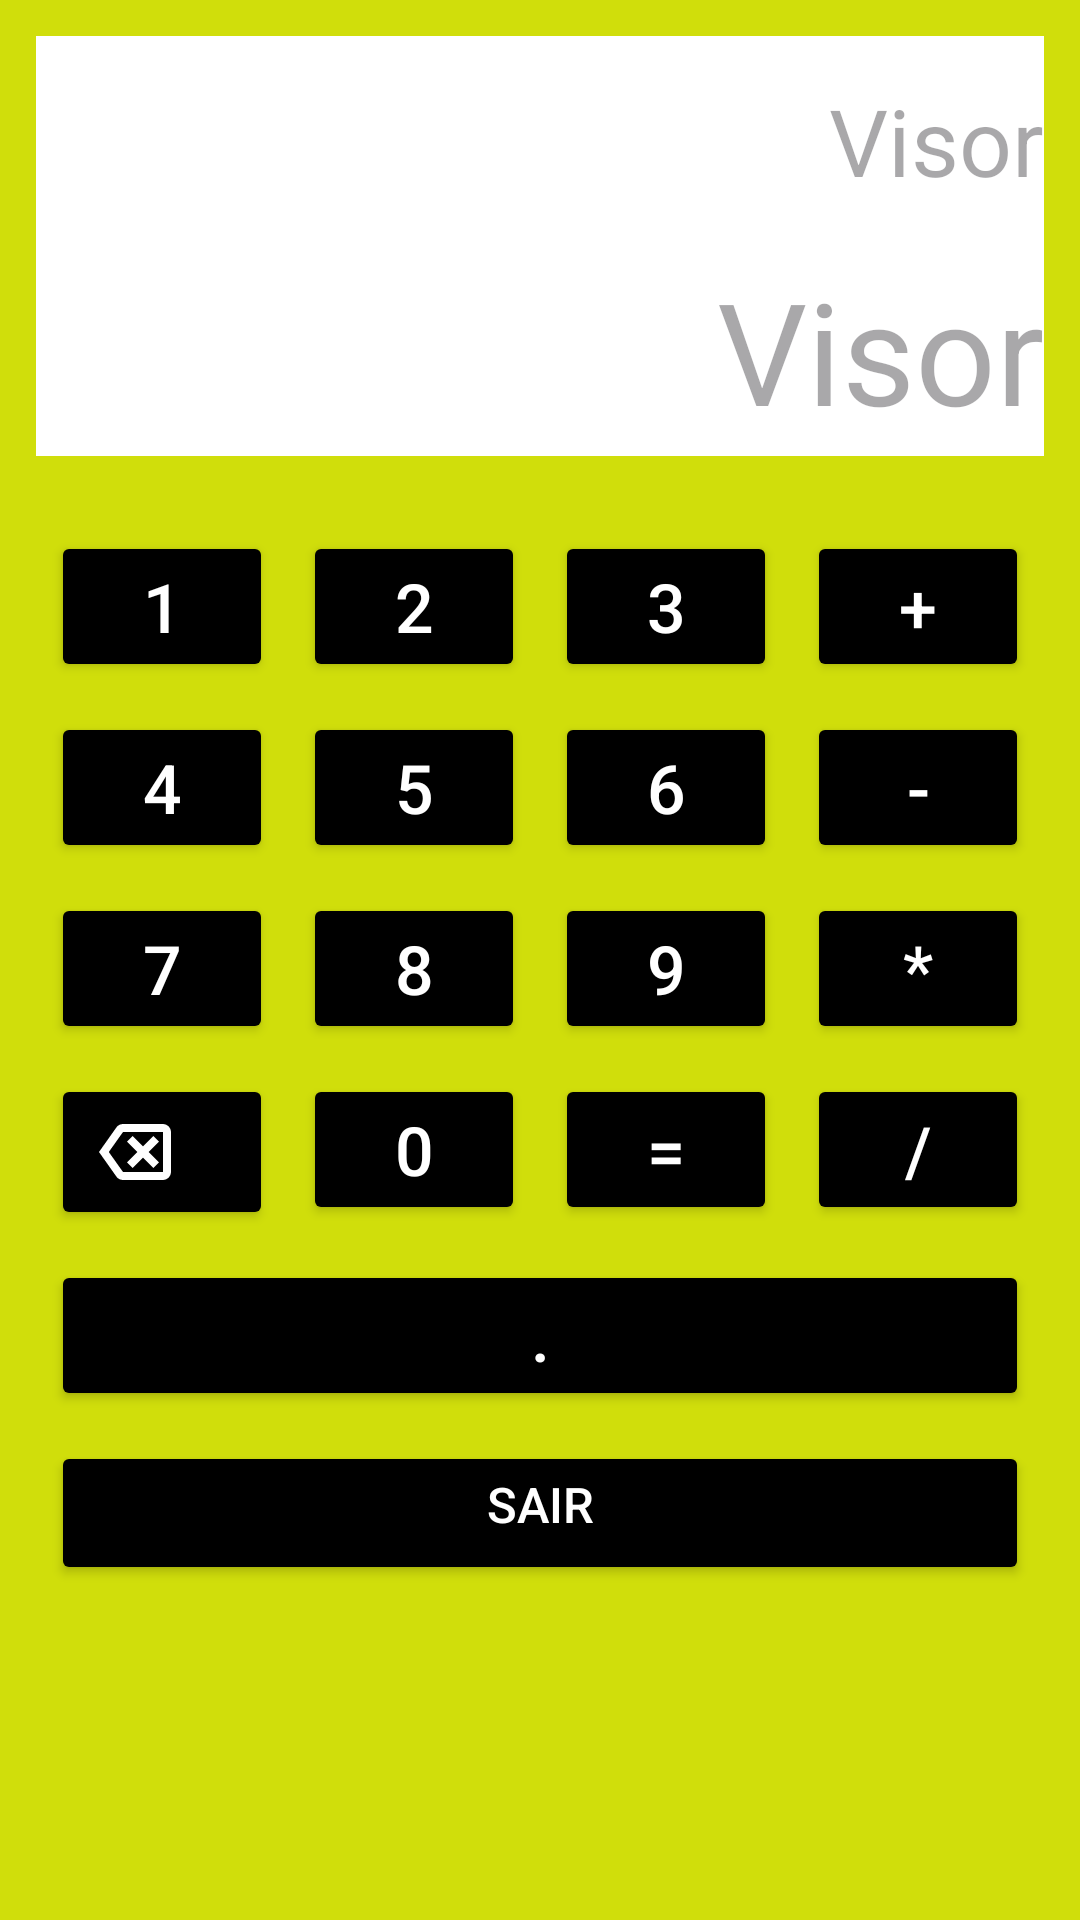

The Android layout XML behind this screen, and the referenced resources:
<!-- AndroidManifest.xml: application theme Theme.Aula02_Android -->
<!-- res/layout/activity_act_calculadora.xml -->
<?xml version="1.0" encoding="utf-8"?>
<LinearLayout xmlns:android="http://schemas.android.com/apk/res/android"
    xmlns:app="http://schemas.android.com/apk/res-auto"
    xmlns:tools="http://schemas.android.com/tools"
    android:layout_width="match_parent"
    android:layout_height="match_parent"
    android:background="@color/yellow"
    android:padding="12dp"
    android:orientation="vertical"
    tools:context=".Act_Calculadora">

    <TextView
        android:id="@+id/txt_visor_calculadora"
        android:background="@color/white"
        android:textSize="15pt"
        android:gravity="end|center"
        android:hint="@string/visor"
        android:layout_width="match_parent"
        android:layout_height="70dp" />
    <TextView
        android:id="@+id/txt_visor2_calculadora"
        android:background="@color/white"
        android:textSize="23pt"
        android:gravity="end|center"
        android:hint="@string/visor"
        android:layout_width="match_parent"
        android:layout_height="70dp" />
    <TableLayout
        android:layout_width="match_parent"
        android:layout_height="match_parent"
        android:layout_marginTop="20dp"
        >

        <TableRow>

            <Button
                android:id="@+id/bt_num1_mycalculadora"
                style="@style/botao"
                android:onClick="onClick"
                android:text="@string/_1" />
            <Button
                android:text="@string/_2"
                style="@style/botao"
                android:onClick="onClick"
                android:id="@+id/bt_num2_mycalculadora">
            </Button>
            <Button
                android:text="@string/_3"
                style="@style/botao"
                android:onClick="onClick"
                android:id="@+id/bt_num3_mycalculadora">
            </Button>
            <Button
                android:text="@string/adicao"
                style="@style/botao"
                android:onClick="onClick"
                android:id="@+id/bt_mais_mycalculadora">
            </Button>
        </TableRow>

        <TableRow>
            <Button
                android:id="@+id/bt_num4_mycalculadora"
                style="@style/botao"
                android:onClick="onClick"
                android:text="@string/_4" />
            <Button
                android:text="@string/_5"
                style="@style/botao"
                android:onClick="onClick"
                android:id="@+id/bt_num5_mycalculadora">
            </Button>
            <Button
                android:text="@string/_6"
                style="@style/botao"
                android:onClick="onClick"
                android:id="@+id/bt_num6_mycalculadora">
            </Button>
            <Button
                android:text="@string/subtracao"
                style="@style/botao"
                android:onClick="onClick"
                android:id="@+id/bt_menos_mycalculadora">
            </Button>
        </TableRow>
        <TableRow>
            <Button
                android:id="@+id/bt_num7_mycalculadora"
                style="@style/botao"
                android:onClick="onClick"
                android:text="@string/_7" />
            <Button
                android:text="@string/_8"
                style="@style/botao"
                android:onClick="onClick"
                android:id="@+id/bt_num8_mycalculadora">
            </Button>
            <Button
                android:text="@string/_9"
                style="@style/botao"
                android:onClick="onClick"
                android:id="@+id/bt_num9_mycalculadora">
            </Button>
            <Button
                android:text="@string/multiplicacao"
                style="@style/botao"
                android:id="@+id/bt_vezes_mycalculadora">
            </Button>
        </TableRow>
        <TableRow>
            <Button
                style="@style/botao"
                android:text=""
                android:drawableLeft="@drawable/backspace"
                android:gravity="center_horizontal"
                android:onClick="apaga"
                android:id="@+id/bt_apaga_mycalculadora">
            </Button>
            <Button
                android:text="@string/_0"
                style="@style/botao"
                android:id="@+id/bt_num0_mycalculadora">
            </Button>
            <Button
                android:text="@string/igual"
                style="@style/botao"
                android:id="@+id/bt_igual_mycalculadora">
            </Button>
            <Button
                android:text="@string/divisao"
                style="@style/botao"
                android:id="@+id/bt_dividir_mycalculadora">
            </Button>
        </TableRow>
        <TableRow>
            <Button
                android:text="@string/virgula"
                style="@style/botao"
                android:id="@+id/bt_virgula_mycalculadora">
            </Button>
        </TableRow>
        <TableRow>
            <Button
                android:text="@string/sair"
                style="@style/botao"
                android:layout_span="@integer/material_motion_duration_long_1"
                android:textSize="8pt"
                android:onClick="menssagem"
                android:id="@+id/bt_sair_mycalculadora">
            </Button>
        </TableRow>

    </TableLayout>

</LinearLayout>
<!-- resources referenced by this layout -->
<resources>
  <color name="white">#FFFFFFFF</color>
  <color name="yellow">#d0de0b</color>
  <!-- drawable backspace (drawable) -->
  <vector android:autoMirrored="true" android:height="32dp"
      android:viewportHeight="960" android:viewportWidth="960"
      android:width="32dp" xmlns:android="http://schemas.android.com/apk/res/android">
      <path android:fillColor="@color/white" android:pathData="M360,760q-20,0 -37.5,-9T294,726L120,480l174,-246q11,-16 28.5,-25t37.5,-9h400q33,0 56.5,23.5T840,280v400q0,33 -23.5,56.5T760,760L360,760ZM760,680v-400,400ZM360,680h400v-400L360,280L218,480l142,200ZM456,640 L560,536 664,640 720,584 616,480 720,376 664,320 560,424 456,320 400,376 504,480 400,584 456,640Z"/>
  </vector>
  <string name="_0">0</string>
  <string name="_1">1</string>
  <string name="_2">2</string>
  <string name="_3">3</string>
  <string name="_4">4</string>
  <string name="_5">5</string>
  <string name="_6">6</string>
  <string name="_7">7</string>
  <string name="_8">8</string>
  <string name="_9">9</string>
  <string name="adicao">+</string>
  <string name="divisao">/</string>
  <string name="igual">=</string>
  <string name="multiplicacao">*</string>
  <string name="sair">Sair</string>
  <string name="subtracao">-</string>
  <string name="virgula">.</string>
  <string name="visor">Visor</string>
  <style name="botao">
          <item name="android:textSize">11pt</item>
          <item name="android:textColor">@color/white</item>
          <item name="android:gravity">center_horizontal</item>
          <item name="android:backgroundTint">@color/black</item>
          <item name="android:layout_height">wrap_content</item>
          <item name="android:layout_width">wrap_content</item>
          <item name="android:layout_weight">1</item>
          <item name="android:layout_margin">5dp</item>
      </style>
  <style name="Theme.Aula02_Android" parent="Base.Theme.Aula02_Android" />
  <color name="black">#FF000000</color>
  <style name="Base.Theme.Aula02_Android" parent="Theme.Material3.DayNight.NoActionBar">
          
          
      </style>
</resources>
